Run: headless pygame with SDL's dummy video driver; simulated clock (each Clock.tick advances the game by its frame time, no real sleeping); random seed 0; keys injected as events and as key.get_pressed() state; no mouse input.
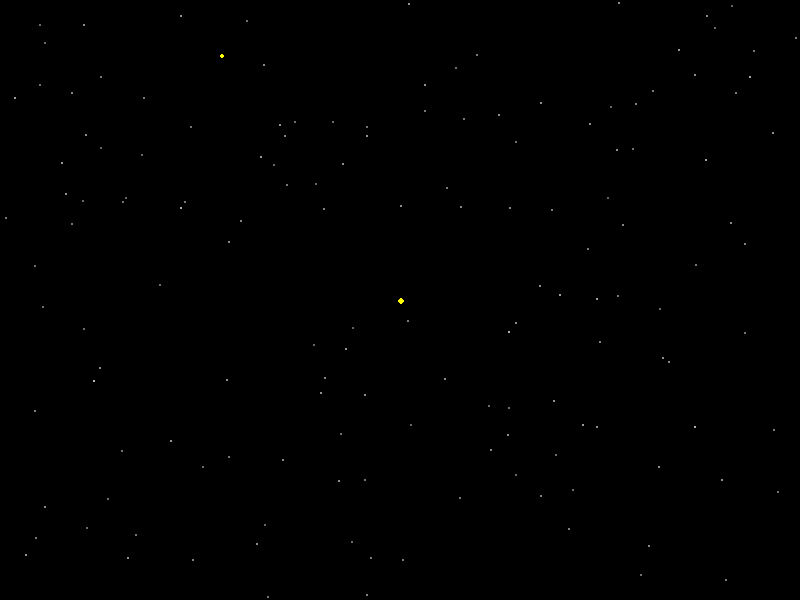
Frame 1 of 4 · flips 1–60 · no input
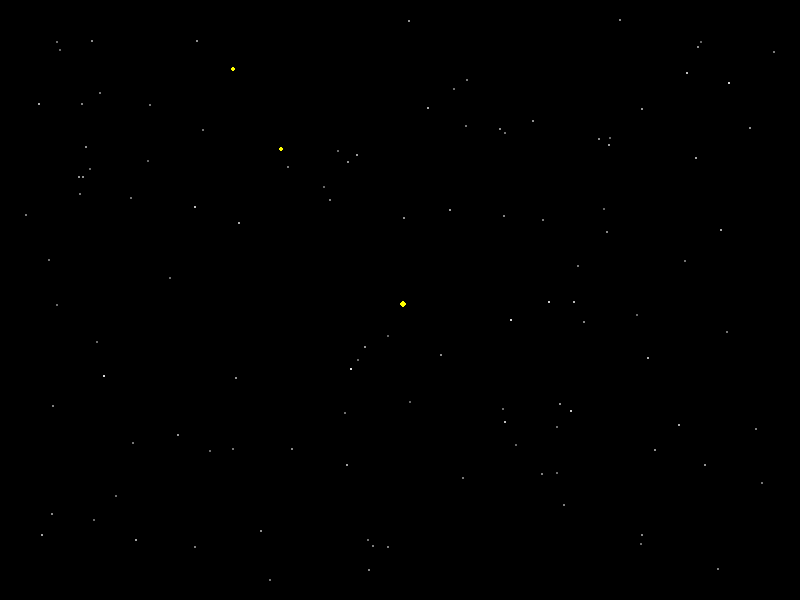
Frame 2 of 4 · flips 61–180 · tapped SPACE, RETURN · held RIGHT (→), D
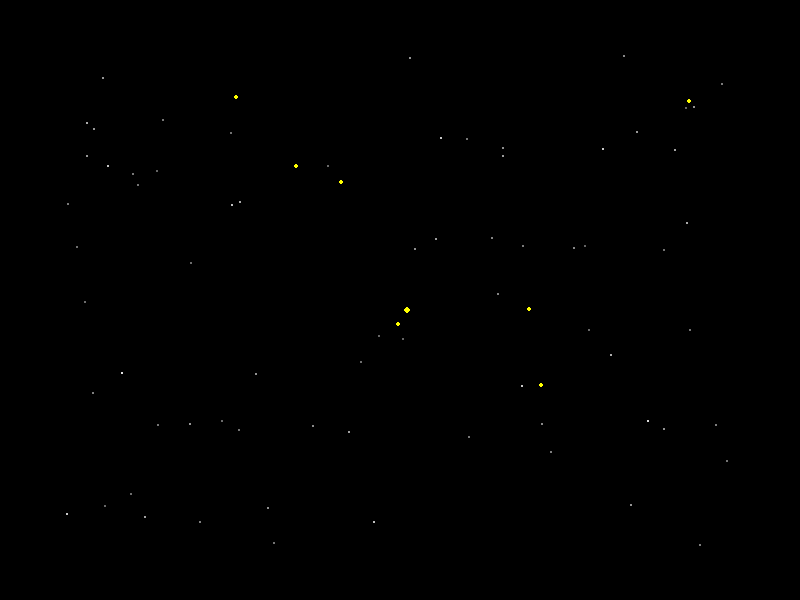
Frame 3 of 4 · flips 181–300 · held DOWN (↓), S
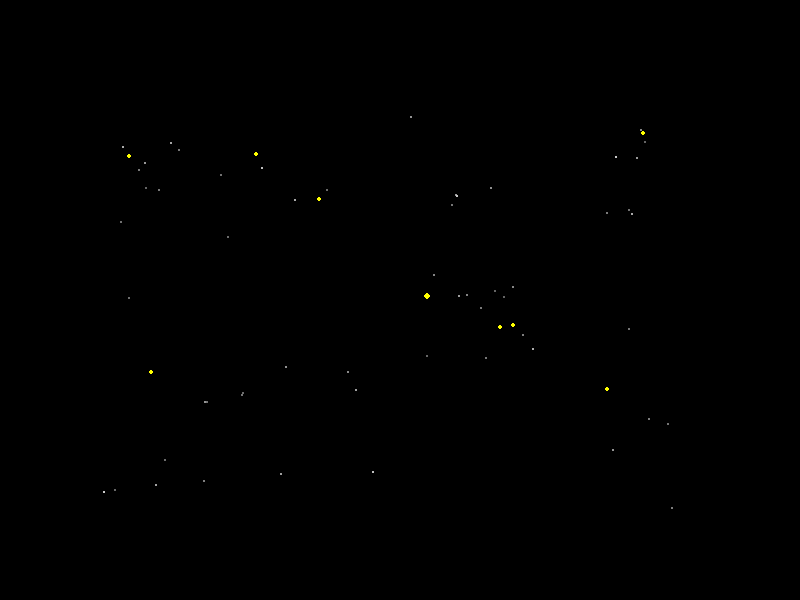
Frame 4 of 4 · flips 301–420 · held LEFT (←), A, UP (↑), W

The pygame program that drew these frames:

import random
import pygame
from pygame import *
import math

def combineVectors(angle1, length1, angle2, length2):
    """ Adds together two vectors given as an angle plus a magnitude (length)"""

    x  = math.sin(angle1) * length1
    y  = math.cos(angle1) * length1
    x1 = x + math.sin(angle2) * length2
    y1 = y + math.cos(angle2) * length2
    
    angle = 0.5*math.pi - math.atan2(y1, x1)
    length = math.hypot(x1,y1)
    return (angle, length)

class Particle():
    def __init__(self, x, y, mass=1):
        self.x = x
        self.y = y
        self.mass = mass
        self.findRadius()

        self.speed = 0
        self.angle = 0

    def findRadius(self):
        self.radius = 0.4 * self.mass ** (1.0/3.0)
        self.size = int(self.radius)
        if self.size < 2:
            self.colour = (100+self.mass, 100+self.mass, 100+self.mass)
        else:
            self.colour = (255,255, 0)

    def move(self):
        """ Moves the particle based on its speed and direction """
 
        self.x += math.sin(self.angle) * self.speed
        self.y += math.cos(self.angle) * self.speed

    def attract(self, other):
        """" Particles attract one another based on their distance and masses"""
        dx = (self.x - other.x) * 2
        dy = (self.y - other.y) * 2

        dist = math.hypot(dx , dy)
        force = 0.1 * self.mass * other.mass / dist**2
        theta = 0.5 * math.pi - math.atan2(dy, dx)
        
        if dist < self.radius + other.radius:
            total_mass = self.mass + other.mass

            self.x = (self.x * self.mass + other.x * other.mass) / total_mass
            self.y = (self.y * self.mass + other.y * other.mass) / total_mass
            self.speed = self.speed * self.mass / total_mass
            other.speed = other.speed * other.mass / total_mass

            (self.angle,  self.speed)  = combineVectors(self.angle,  self.speed, other.angle, other.speed)

            self.mass = total_mass
            self.findRadius()
            return other
        else:
            (self.angle,  self.speed)  = combineVectors(self.angle,  self.speed,  theta+math.pi, force/self.mass)
            (other.angle, other.speed) = combineVectors(other.angle, other.speed, theta, force/other.mass)

#   Set up Pygame variables
pygame.init()
BG_colour = (0,0,0)
particle_colour = (200,200,200)
(width, height) = (800, 600)
screen = pygame.display.set_mode((width, height))

number_of_particles = 170
particles = []

for p in range(number_of_particles):
    mass = random.randint(1, 50)
    #mass = 1
    x = random.randrange(0, width)
    y = random.randrange(0, height)
    particles.append(Particle(x, y, mass))

particles.append(Particle(400, 300, 400))
number_of_particles +=1
running = True

while running:
    for event in pygame.event.get():
        if event.type == QUIT:
            running = False

    screen.fill(BG_colour)

    for i in range(number_of_particles):
        j = i+1

        while j < number_of_particles:
            collide = particles[i].attract(particles[j])

            if collide != None:
                particles.remove(collide)
                number_of_particles -= 1
            else:
                j += 1

    for p in particles:
        p.move()

        if p.size < 1:
            screen.set_at((int(p.x), int(p.y)), particle_colour)
        if p.size < 2:
            pygame.draw.rect(screen, p.colour, (int(p.x), int(p.y), 2, 2))
        else:
            pygame.draw.circle(screen, p.colour, (int(p.x), int(p.y)), p.size, 0)
      
    pygame.display.flip()

for p in particles:
    dx = math.sin(p.angle) * p.speed
    dy = math.cos(p.angle) * p.speed
    print ("(%d, %d)\t(dx=%f, dy=%f)\tmass = %d" % (p.x, p.y, dx, dy, p.mass))
